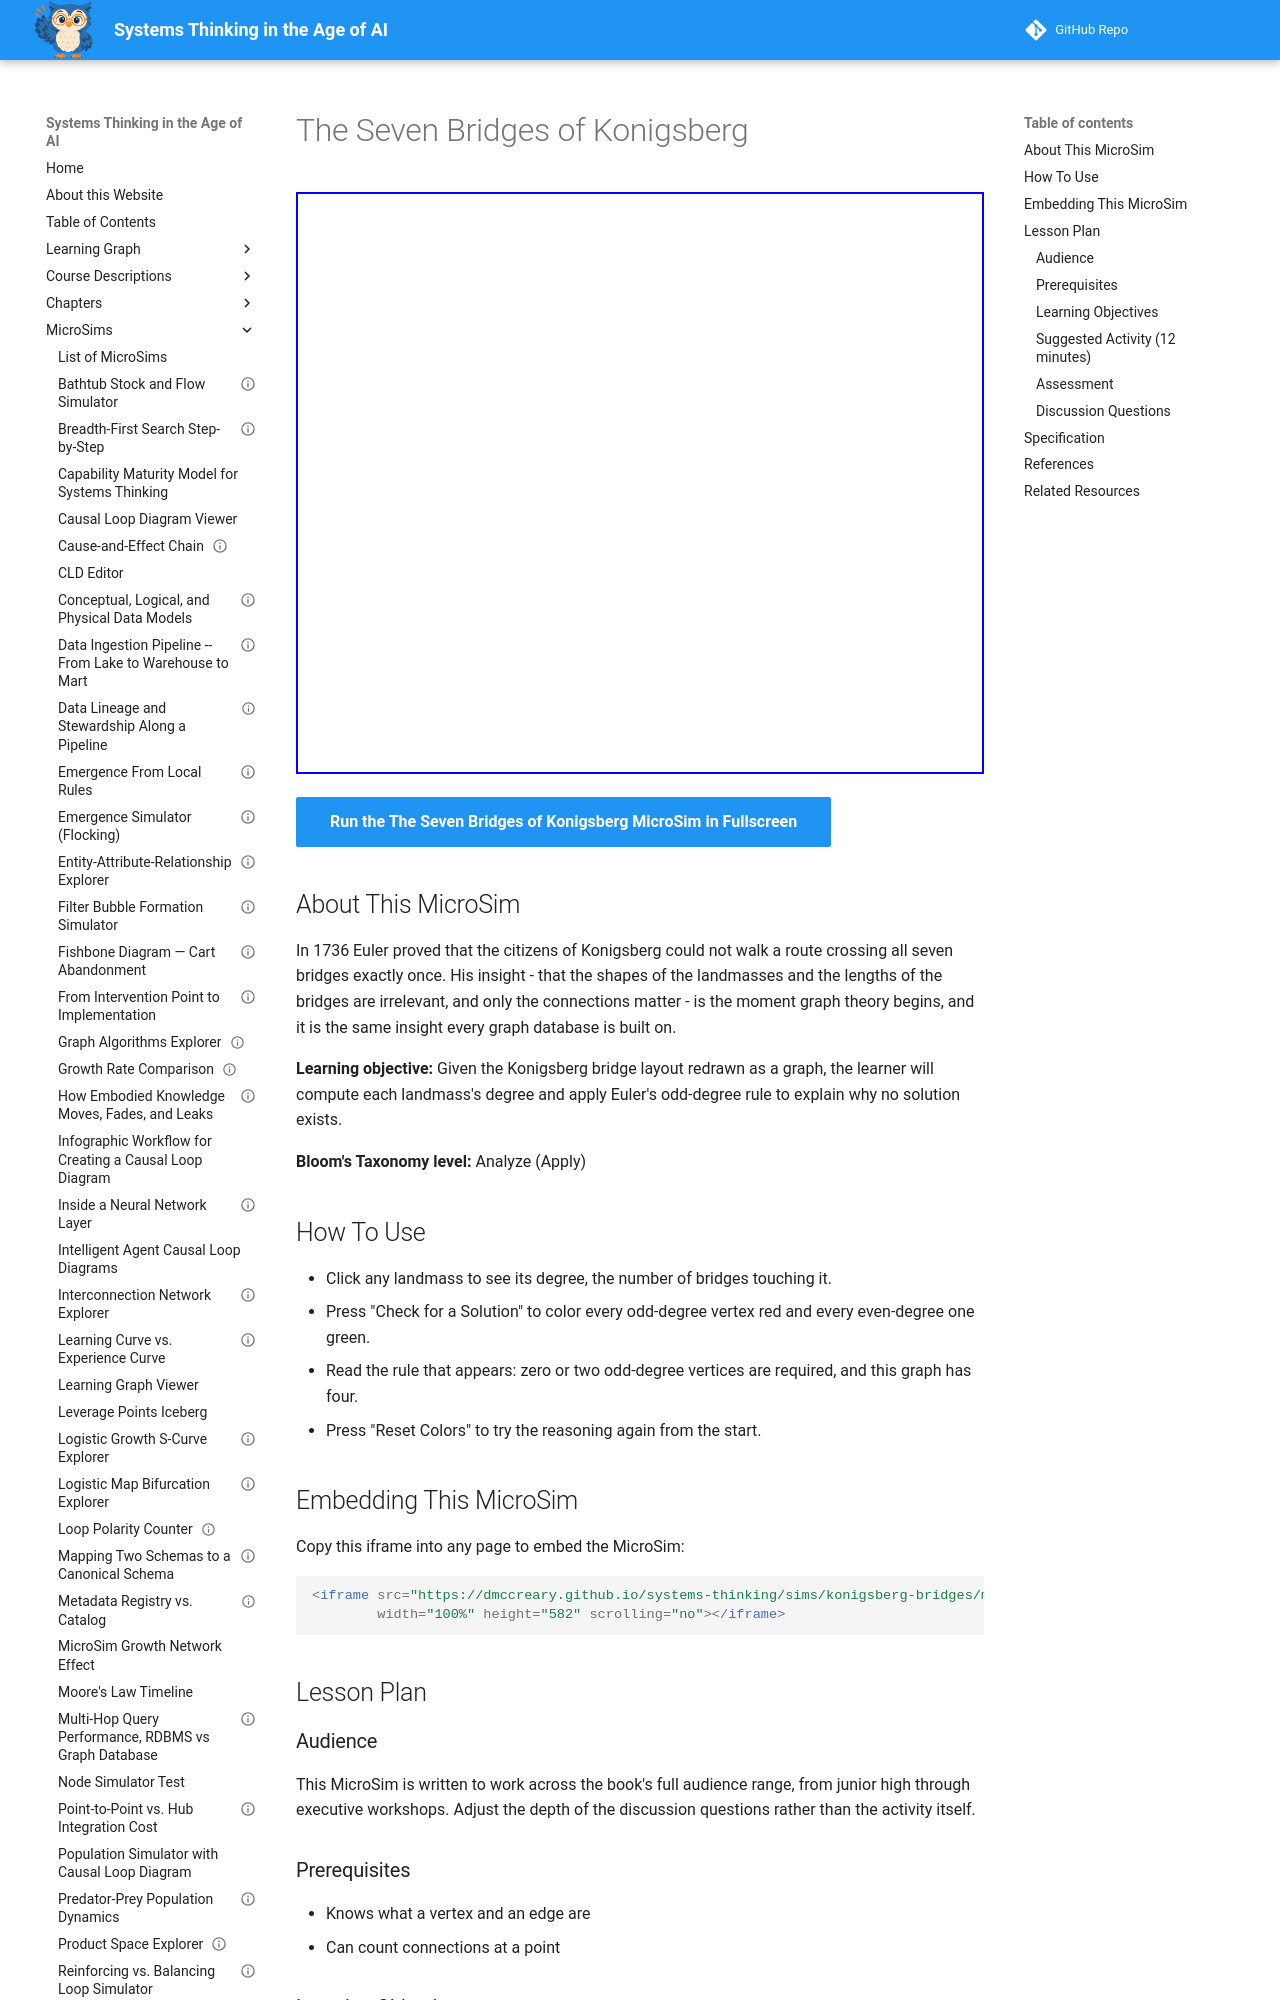

repository: dmccreary/systems-thinking · page: sims/konigsberg-bridges/index.html · generator: mkdocs

---
title: "The Seven Bridges of Konigsberg"
description: "Compute each landmass's degree and apply Euler's odd-degree rule to see why the famous walk is impossible."
image: /sims/konigsberg-bridges/konigsberg-bridges.png
og:image: /sims/konigsberg-bridges/konigsberg-bridges.png
twitter:image: /sims/konigsberg-bridges/konigsberg-bridges.png
social:
  cards: false
status: implemented
library: vis-network
bloom_level: Analyze
bloom_verb: Apply
chapter: 16
---

# The Seven Bridges of Konigsberg

<iframe src="main.html" width="100%" height="582" scrolling="no"></iframe>

[Run the The Seven Bridges of Konigsberg MicroSim in Fullscreen](main.html){ .md-button .md-button--primary }

## About This MicroSim

In 1736 Euler proved that the citizens of Konigsberg could not walk a route crossing all seven bridges exactly once. His insight - that the shapes of the landmasses and the lengths of the bridges are irrelevant, and only the connections matter - is the moment graph theory begins, and it is the same insight every graph database is built on.

**Learning objective:** Given the Konigsberg bridge layout redrawn as a graph, the learner will compute each landmass's degree and apply Euler's odd-degree rule to explain why no solution exists.

**Bloom's Taxonomy level:** Analyze (Apply)

## How To Use

- Click any landmass to see its degree, the number of bridges touching it.
- Press "Check for a Solution" to color every odd-degree vertex red and every even-degree one green.
- Read the rule that appears: zero or two odd-degree vertices are required, and this graph has four.
- Press "Reset Colors" to try the reasoning again from the start.

## Embedding This MicroSim

Copy this iframe into any page to embed the MicroSim:

```html
<iframe src="https://dmccreary.github.io/systems-thinking/sims/konigsberg-bridges/main.html"
        width="100%" height="582" scrolling="no"></iframe>
```

## Lesson Plan

### Audience

This MicroSim is written to work across the book's full audience range, from junior high through executive workshops. Adjust the depth of the discussion questions rather than the activity itself.

### Prerequisites

- Knows what a vertex and an edge are
- Can count connections at a point

### Learning Objectives

After working with this MicroSim, learners will be able to:

- Compute the degree of a vertex
- Apply Euler's rule to decide whether an Eulerian path exists
- Explain why geometry is irrelevant to the answer

### Suggested Activity (12 minutes)

1. Show the graph and let learners try to trace a route crossing every edge once. Let them fail for a few minutes.
2. Click each landmass in turn and record the degrees.
3. Ask learners to articulate why an odd degree is a problem, in terms of entering and leaving.
4. Press "Check for a Solution" and compare to their reasoning.
5. Ask: if one bridge were removed, would a walk become possible? Which one?

### Assessment

Give learners a different small graph and ask whether an Eulerian path exists, with the degree counts as justification.

### Discussion Questions

- Why is 'you must leave every place you enter' the whole proof?
- What made Euler's abstraction away from geography so powerful?
- Where else does only-the-connections-matter reasoning apply?
